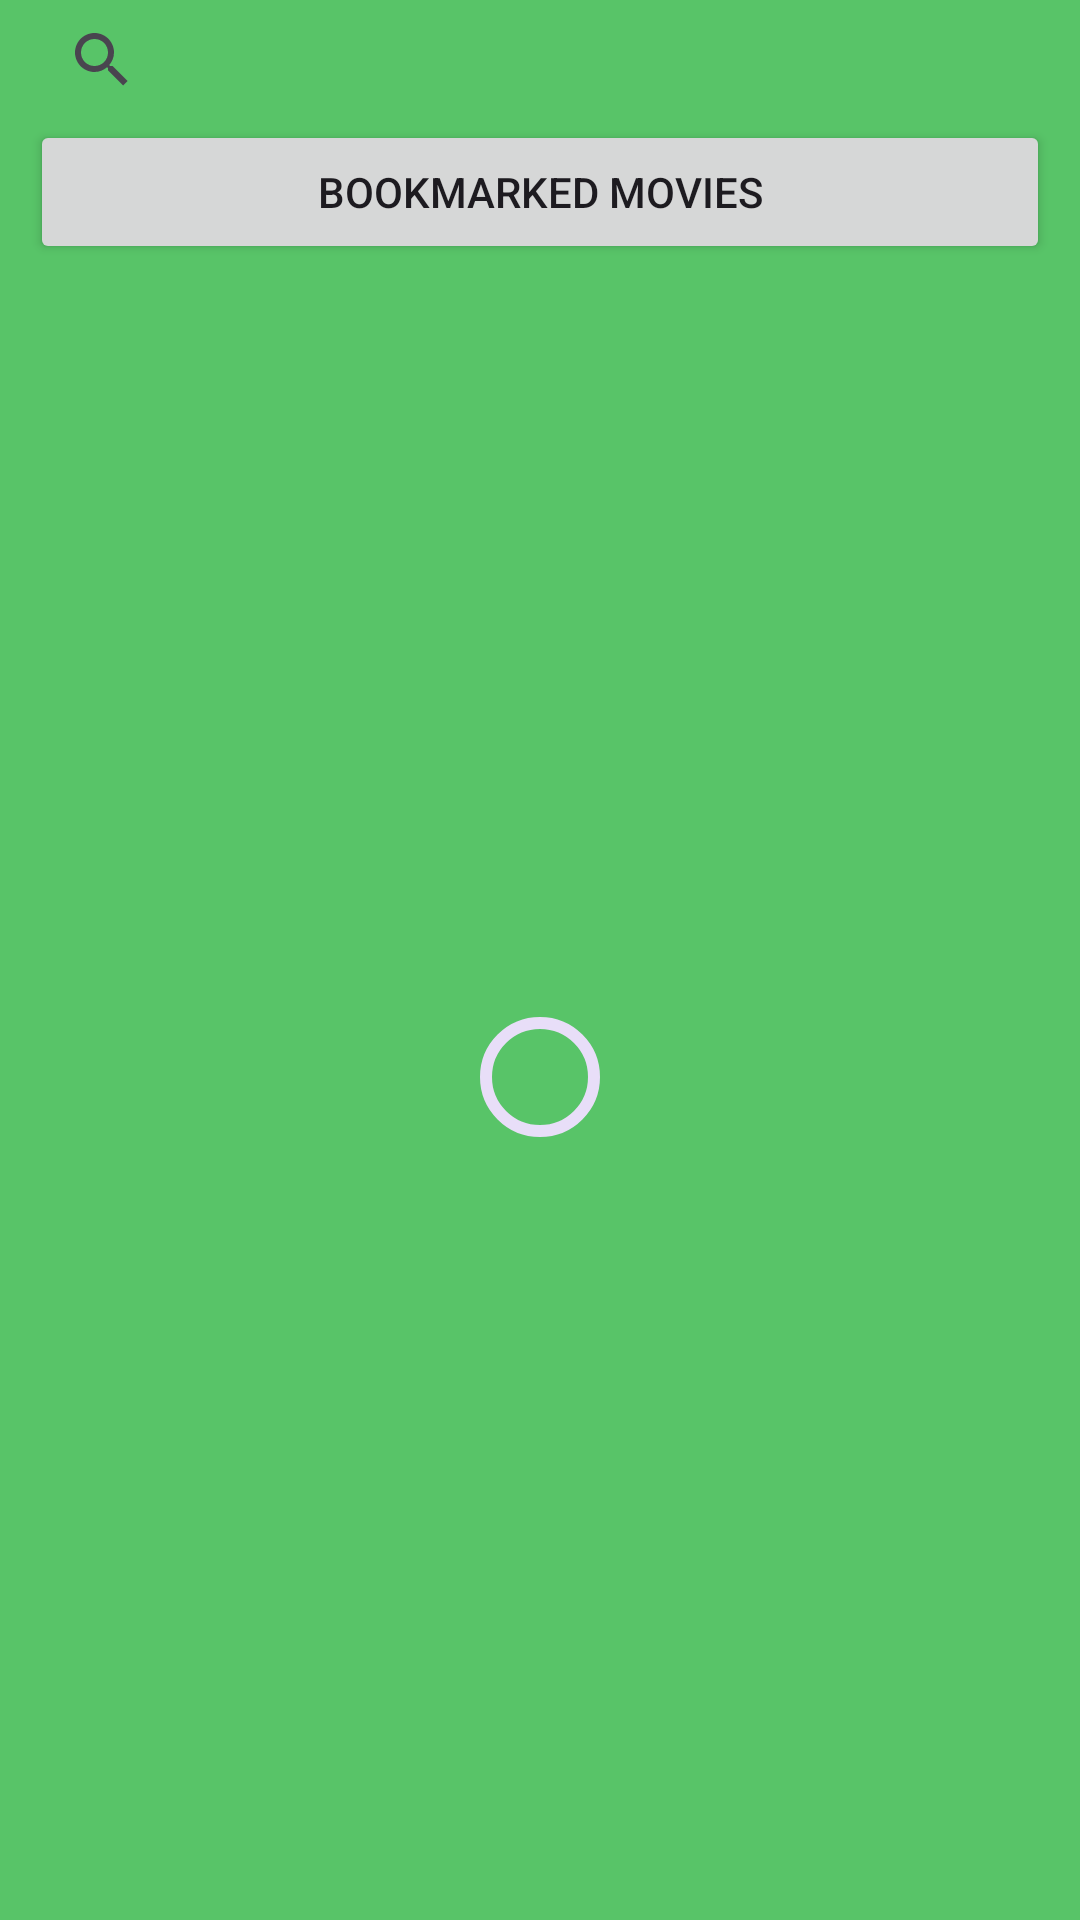

Produce the Android XML layout that renders to this screen, including the resource entries it uses.
<!-- AndroidManifest.xml: application theme Theme.TmMovie -->
<!-- res/layout/fragment_home.xml -->
<?xml version="1.0" encoding="utf-8"?>
<androidx.constraintlayout.widget.ConstraintLayout xmlns:android="http://schemas.android.com/apk/res/android"
    xmlns:app="http://schemas.android.com/apk/res-auto"
    xmlns:tools="http://schemas.android.com/tools"
    android:id="@+id/main"
    android:layout_width="match_parent"
    android:layout_height="match_parent"
    android:background="#58C468"
    android:paddingHorizontal="10dp"
    tools:context=".screens.MainActivity">

    <SearchView
        android:id="@+id/searchView"
        android:queryHint="Search"
        android:layout_width="match_parent"
        android:layout_height="40dp"
        app:layout_constraintStart_toStartOf="parent"
        app:layout_constraintEnd_toEndOf="parent"
        app:layout_constraintTop_toTopOf="parent"/>

    <androidx.constraintlayout.widget.ConstraintLayout
        android:id="@+id/mainContainer"
        android:layout_width="match_parent"
        android:layout_height="0dp"
        android:visibility="visible"
        android:layout_marginBottom="10dp"
        app:layout_constraintEnd_toEndOf="parent"
        app:layout_constraintStart_toStartOf="parent"
        app:layout_constraintTop_toBottomOf="@id/searchView"
        app:layout_constraintBottom_toBottomOf="parent">

        <Button
            android:id="@+id/bookMarkButton"
            android:layout_width="match_parent"
            android:layout_height="wrap_content"
            android:text="Bookmarked Movies"
            app:layout_constraintStart_toStartOf="parent"
            app:layout_constraintTop_toTopOf="@id/mainContainer" />

        <com.google.android.material.progressindicator.CircularProgressIndicator
            android:id="@+id/progressCircular"
            android:layout_width="wrap_content"
            android:layout_height="wrap_content"
            app:layout_constraintEnd_toEndOf="parent"
            app:layout_constraintStart_toStartOf="parent"
            app:layout_constraintTop_toBottomOf="@id/bookMarkButton"
            app:layout_constraintBottom_toBottomOf="parent"/>

        <LinearLayout
            android:id="@+id/trendingContainer"
            android:layout_width="match_parent"
            android:layout_height="0dp"
            android:visibility="gone"
            android:orientation="vertical"
            app:layout_constraintEnd_toEndOf="parent"
            app:layout_constraintStart_toStartOf="parent"
            app:layout_constraintTop_toBottomOf="@id/bookMarkButton"
            app:layout_constraintHeight_percent="0.5">

            <TextView
                android:text="Trending"
                android:textSize="20sp"
                android:layout_width="wrap_content"
                android:layout_height="wrap_content"/>

            <androidx.recyclerview.widget.RecyclerView
                android:id="@+id/trendingRecyclerView"
                android:layout_width="match_parent"
                android:layout_height="match_parent"
                android:orientation="horizontal"
                app:layoutManager="androidx.recyclerview.widget.LinearLayoutManager" />
        </LinearLayout>

        <LinearLayout
            android:id="@+id/nowPlayingContainer"
            android:layout_width="match_parent"
            android:layout_height="0dp"
            android:visibility="gone"
            android:orientation="vertical"
            app:layout_constraintEnd_toEndOf="parent"
            app:layout_constraintStart_toStartOf="parent"
            app:layout_constraintTop_toBottomOf="@id/trendingContainer"
            app:layout_constraintHeight_percent="0.5">

            <TextView
                android:text="Now Playing"
                android:textSize="20sp"
                android:layout_width="wrap_content"
                android:layout_height="wrap_content"/>

            <androidx.recyclerview.widget.RecyclerView
                android:id="@+id/nowPlayingRecyclerView"
                android:layout_width="match_parent"
                android:layout_height="match_parent"
                android:orientation="horizontal"
                app:layoutManager="androidx.recyclerview.widget.LinearLayoutManager" />
        </LinearLayout>

    </androidx.constraintlayout.widget.ConstraintLayout>

    <androidx.recyclerview.widget.RecyclerView
        android:id="@+id/searchRecyclerView"
        android:layout_width="match_parent"
        android:layout_height="300dp"
        android:visibility="gone"
        app:layoutManager="androidx.recyclerview.widget.LinearLayoutManager"
        app:layout_constraintEnd_toEndOf="parent"
        app:layout_constraintStart_toStartOf="parent"
        app:layout_constraintTop_toBottomOf="@id/searchView"/>


</androidx.constraintlayout.widget.ConstraintLayout>
<!-- resources referenced by this layout -->
<resources>
  <style name="Theme.TmMovie" parent="Base.Theme.TmMovie" />
  <style name="Base.Theme.TmMovie" parent="Theme.Material3.DayNight.NoActionBar">
          
          
          <item name="android:navigationBarColor">#58C468</item>
      </style>
</resources>
